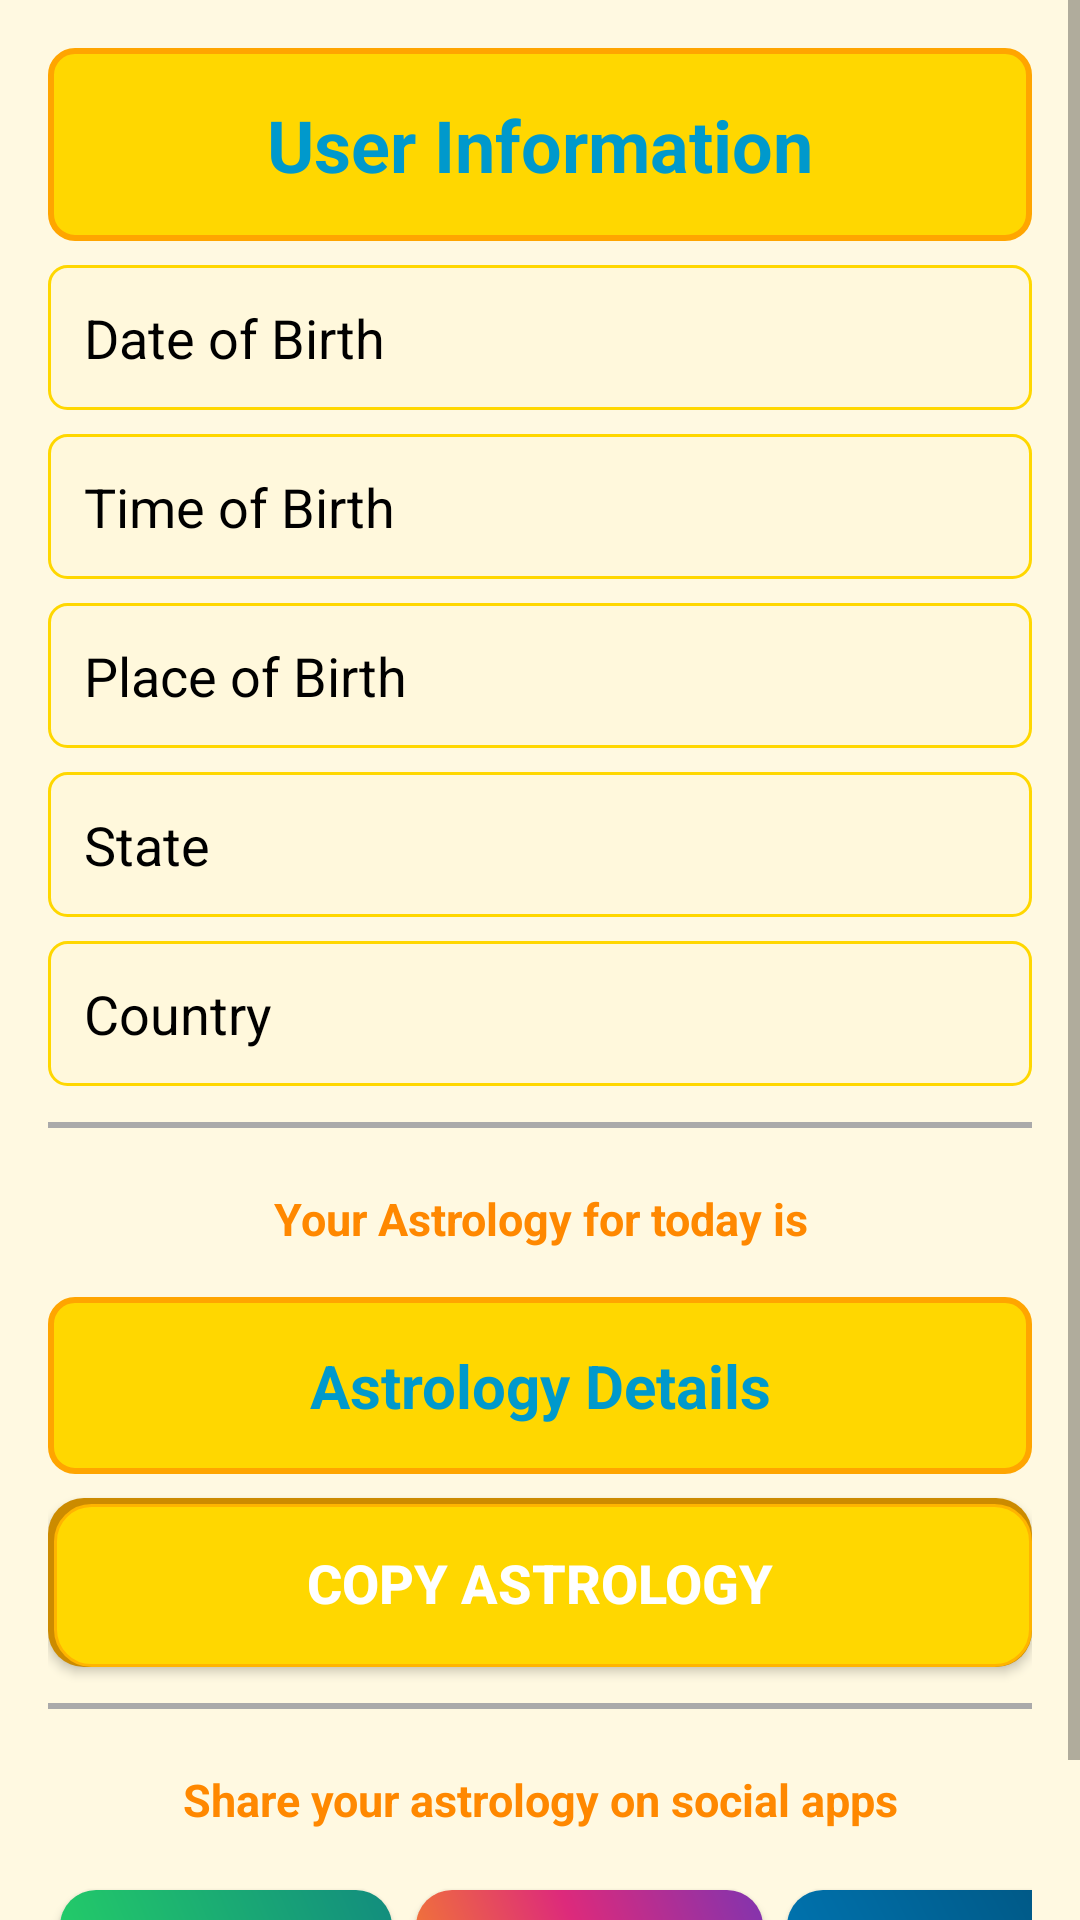

Produce the Android XML layout that renders to this screen, including the resource entries it uses.
<!-- AndroidManifest.xml: application theme Theme.AppCompat.DayNight.DarkActionBar -->
<!-- res/layout/activity_aestro_detail.xml -->
<?xml version="1.0" encoding="utf-8"?>
<ScrollView xmlns:android="http://schemas.android.com/apk/res/android"
    android:layout_width="match_parent"
    android:layout_height="match_parent"
    android:background="@color/background_light_yellow">

    <LinearLayout
        android:layout_width="match_parent"
        android:layout_height="wrap_content"
        android:gravity="center"
        android:orientation="vertical"
        android:padding="16dp">

        
        <TextView
            android:id="@+id/titleView"
            android:layout_width="match_parent"
            android:layout_height="wrap_content"
            android:background="@drawable/title_background_yellow"
            android:gravity="center"
            android:padding="16dp"
            android:text="User Information"
            android:textColor="@android:color/holo_blue_dark"
            android:textSize="24sp"
            android:textStyle="bold" />

        
        <TextView
            android:id="@+id/firstNameView"
            android:layout_width="match_parent"
            android:layout_height="wrap_content"
            android:layout_marginTop="8dp"
            android:background="@drawable/textview_background_yellow"
            android:padding="12dp"
            android:text="First Name"
            android:textColor="@android:color/black"
            android:textSize="18sp"
            android:visibility="gone" />

        
        <TextView
            android:id="@+id/surnameView"
            android:layout_width="match_parent"
            android:layout_height="wrap_content"
            android:layout_marginTop="8dp"
            android:background="@drawable/textview_background_yellow"
            android:padding="12dp"
            android:text="Surname"
            android:textColor="@android:color/black"
            android:textSize="18sp"
            android:visibility="gone" />

        
        <TextView
            android:id="@+id/dateOfBirthView"
            android:layout_width="match_parent"
            android:layout_height="wrap_content"
            android:layout_marginTop="8dp"
            android:background="@drawable/textview_background_yellow"
            android:padding="12dp"
            android:text="Date of Birth"
            android:textColor="@android:color/black"
            android:textSize="18sp" />

        
        <TextView
            android:id="@+id/timeOfBirthView"
            android:layout_width="match_parent"
            android:layout_height="wrap_content"
            android:layout_marginTop="8dp"
            android:background="@drawable/textview_background_yellow"
            android:padding="12dp"
            android:text="Time of Birth"
            android:textColor="@android:color/black"
            android:textSize="18sp" />

        
        <TextView
            android:id="@+id/placeOfBirthView"
            android:layout_width="match_parent"
            android:layout_height="wrap_content"
            android:layout_marginTop="8dp"
            android:background="@drawable/textview_background_yellow"
            android:padding="12dp"
            android:text="Place of Birth"
            android:textColor="@android:color/black"
            android:textSize="18sp" />

        
        <TextView
            android:id="@+id/stateView"
            android:layout_width="match_parent"
            android:layout_height="wrap_content"
            android:layout_marginTop="8dp"
            android:background="@drawable/textview_background_yellow"
            android:padding="12dp"
            android:text="State"
            android:textColor="@android:color/black"
            android:textSize="18sp" />

        
        <TextView
            android:id="@+id/countryView"
            android:layout_width="match_parent"
            android:layout_height="wrap_content"
            android:layout_marginTop="8dp"
            android:background="@drawable/textview_background_yellow"
            android:padding="12dp"
            android:text="Country"
            android:textColor="@android:color/black"
            android:textSize="18sp" />

        
        <View
            android:layout_width="match_parent"
            android:layout_height="2dp"
            android:layout_marginTop="12dp"
            android:background="@android:color/darker_gray" />

        
        <TextView
            android:id="@+id/aes"
            android:layout_width="match_parent"
            android:layout_height="wrap_content"
            android:layout_marginTop="12dp"
            android:gravity="center"
            android:padding="8dp"
            android:text="Your Astrology for today is"
            android:textColor="@android:color/holo_orange_dark"
            android:textSize="15sp"
            android:textStyle="bold" />

        <TextView
            android:id="@+id/aestroDetail"
            android:layout_width="match_parent"
            android:layout_height="wrap_content"
            android:layout_marginTop="8dp"
            android:background="@drawable/title_background_yellow"
            android:gravity="center"
            android:padding="16dp"
            android:text="Astrology Details"
            android:textColor="@android:color/holo_blue_dark"
            android:textSize="20sp"
            android:textStyle="bold" />

        
        <Button
            android:id="@+id/coppyAestro"
            android:layout_width="match_parent"
            android:layout_height="wrap_content"
            android:layout_marginTop="8dp"
            android:background="@drawable/button_background_yellow"
            android:gravity="center"
            android:padding="16dp"
            android:text="Copy Astrology"
            android:textColor="@android:color/white"
            android:textSize="18sp"
            android:textStyle="bold" />

        
        <View
            android:layout_width="match_parent"
            android:layout_height="2dp"
            android:layout_marginTop="12dp"
            android:background="@android:color/darker_gray" />

        
        <TextView
            android:id="@+id/shareTitle"
            android:layout_width="match_parent"
            android:layout_height="wrap_content"
            android:layout_marginTop="12dp"
            android:gravity="center"
            android:padding="8dp"
            android:text="Share your astrology on social apps"
            android:textColor="@android:color/holo_orange_dark"
            android:textSize="15sp"
            android:textStyle="bold" />

        
        <HorizontalScrollView
            android:layout_width="match_parent"
            android:layout_height="wrap_content"
            android:layout_marginTop="8dp">

            <LinearLayout
                android:layout_width="wrap_content"
                android:layout_height="wrap_content"
                android:gravity="center"
                android:orientation="horizontal">

                
                <Button
                    android:id="@+id/btnShareWhatsApp"
                    android:layout_width="wrap_content"
                    android:layout_height="wrap_content"
                    android:layout_margin="4dp"
                    android:background="@drawable/button_whatsapp_background"
                    android:padding="12dp"
                    android:text="WhatsApp"
                    android:textColor="@android:color/white"
                    android:textSize="16sp"
                    android:textStyle="bold" />

                <Button
                    android:id="@+id/btnShareInstagram"
                    android:layout_width="wrap_content"
                    android:layout_height="wrap_content"
                    android:layout_margin="4dp"
                    android:background="@drawable/button_instagram_background"
                    android:padding="12dp"
                    android:text="Instagram"
                    android:textColor="@android:color/white"
                    android:textSize="16sp"
                    android:textStyle="bold" />

                <Button
                    android:id="@+id/btnShareLinkedIn"
                    android:layout_width="wrap_content"
                    android:layout_height="wrap_content"
                    android:layout_margin="4dp"
                    android:background="@drawable/button_linkedin_background"
                    android:padding="12dp"
                    android:text="LinkedIn"
                    android:textColor="@android:color/white"
                    android:textSize="16sp"
                    android:textStyle="bold" />

                <Button
                    android:id="@+id/btnFacebook"
                    android:layout_width="wrap_content"
                    android:layout_height="wrap_content"
                    android:layout_margin="4dp"
                    android:background="@drawable/button_facebook_background"
                    android:padding="12dp"
                    android:text="Facebook"
                    android:textColor="@android:color/white"
                    android:textSize="16sp"
                    android:textStyle="bold" />

                <Button
                    android:id="@+id/btnShareOther"
                    android:layout_width="wrap_content"
                    android:layout_height="wrap_content"
                    android:layout_margin="4dp"
                    android:background="@drawable/button_other_background"
                    android:padding="12dp"
                    android:text="Other"
                    android:textColor="@android:color/white"
                    android:textSize="16sp"
                    android:textStyle="bold" />
            </LinearLayout>
        </HorizontalScrollView>
    </LinearLayout>
</ScrollView>
<!-- resources referenced by this layout -->
<resources>
  <color name="background_light_yellow">#FFF9E1</color>
  <!-- drawable button_background_yellow (drawable) -->
  <?xml version="1.0" encoding="utf-8"?>
  <layer-list xmlns:android="http://schemas.android.com/apk/res/android">
      
      <item>
          <shape>
              <solid android:color="#CC8B00" /> 
              <corners android:radius="12dp" />
          </shape>
      </item>
  
      
      <item android:top="2dp" android:left="2dp">
          <shape>
              <solid android:color="#FFD700" /> 
              <corners android:radius="12dp" />
              <stroke
                  android:width="1dp"
                  android:color="#FFB400" /> 
          </shape>
      </item>
  </layer-list>
  <!-- drawable button_facebook_background (drawable) -->
  <shape xmlns:android="http://schemas.android.com/apk/res/android">
      <corners android:radius="12dp" />
      <gradient
          android:startColor="#4267B2"
          android:endColor="#365899"
          android:angle="45" />
  </shape>
  <!-- drawable button_instagram_background (drawable) -->
  <shape xmlns:android="http://schemas.android.com/apk/res/android">
      <corners android:radius="12dp" />
      <gradient
          android:startColor="#F58529"
          android:centerColor="#DD2A7B"
          android:endColor="#8134AF"
          android:angle="45" />
  </shape>
  <!-- drawable button_linkedin_background (drawable) -->
  <shape xmlns:android="http://schemas.android.com/apk/res/android">
      <corners android:radius="12dp" />
      <gradient
          android:startColor="#0077B5"
          android:endColor="#005682"
          android:angle="45" />
  </shape>
  <!-- drawable button_other_background (drawable) -->
  <shape xmlns:android="http://schemas.android.com/apk/res/android">
      <corners android:radius="12dp" />
      <gradient
          android:startColor="#FF9800"
          android:endColor="#F44336"
          android:angle="45" />
  </shape>
  <!-- drawable button_whatsapp_background (drawable) -->
  <shape xmlns:android="http://schemas.android.com/apk/res/android">
      <corners android:radius="12dp" />
      <gradient
          android:startColor="#25D366"
          android:endColor="#128C7E"
          android:angle="45" />
  </shape>
  <!-- drawable textview_background_yellow (drawable) -->
  <?xml version="1.0" encoding="utf-8"?>
  <shape xmlns:android="http://schemas.android.com/apk/res/android">
      <solid android:color="#FFF8DC" /> 
      <corners android:radius="6dp" /> 
      <stroke
          android:width="1dp"
          android:color="#FFD700" /> 
      <padding
          android:left="8dp"
          android:top="8dp"
          android:right="8dp"
          android:bottom="8dp" />
  </shape>
  <!-- drawable title_background_yellow (drawable) -->
  <?xml version="1.0" encoding="utf-8"?>
  <shape xmlns:android="http://schemas.android.com/apk/res/android">
      <solid android:color="#FFD700" /> 
      <corners android:radius="8dp" /> 
      <padding
          android:left="8dp"
          android:top="8dp"
          android:right="8dp"
          android:bottom="8dp" />
      <stroke
          android:width="2dp"
          android:color="#FFA500" /> 
  </shape>
</resources>
